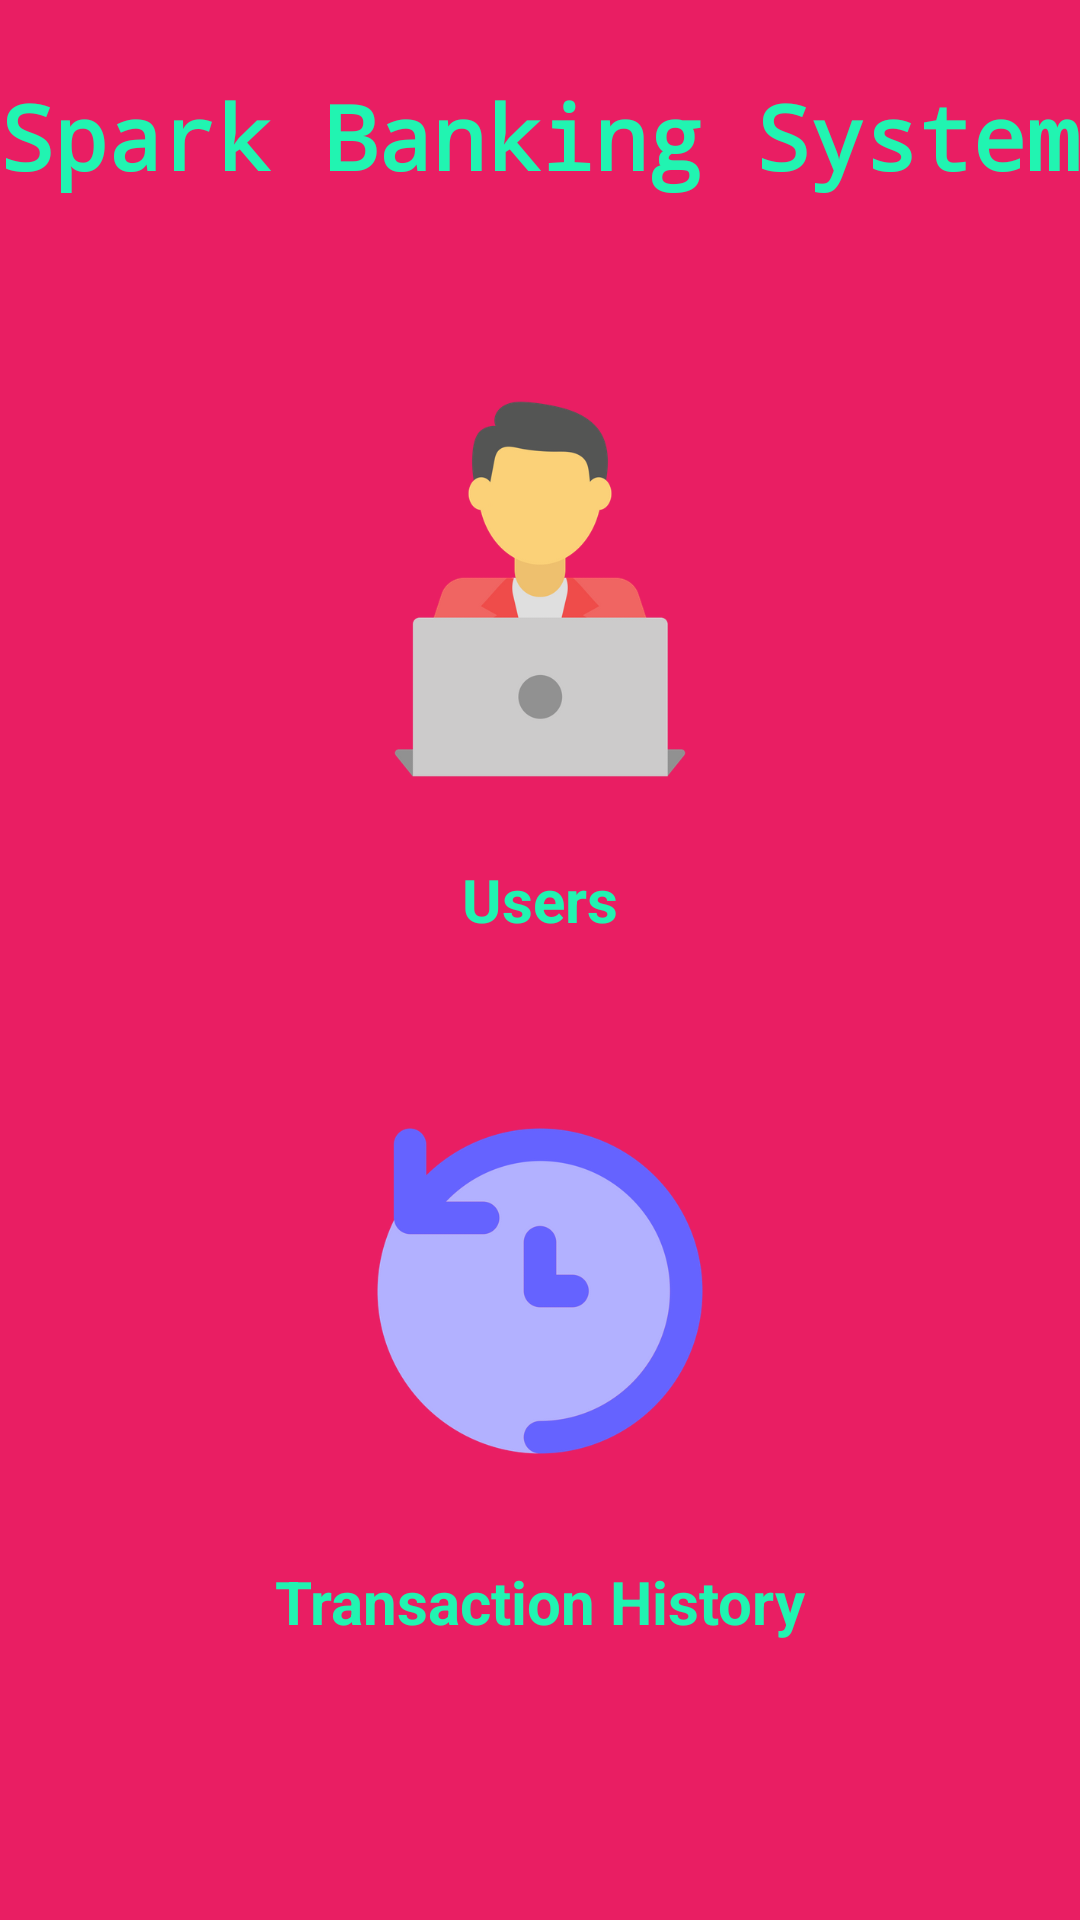

Here is an Android app screen rendered from its layout file. Give the layout XML and the strings, colors and styles it references.
<!-- AndroidManifest.xml: application theme Theme.SparkBankingSystem -->
<!-- res/layout/activity_main.xml -->
<?xml version="1.0" encoding="utf-8"?>
<RelativeLayout xmlns:android="http://schemas.android.com/apk/res/android"
    xmlns:app="http://schemas.android.com/apk/res-auto"
    xmlns:tools="http://schemas.android.com/tools"
    android:layout_width="match_parent"
    android:layout_height="match_parent"
    android:background="#E91E63"
    tools:context=".MainActivity">
    <LinearLayout
        android:layout_width="match_parent"
        android:layout_height="match_parent"
        android:orientation="vertical">
        
        <RelativeLayout
            android:layout_width="match_parent"
            android:layout_height="wrap_content">

            <TextView
                android:layout_width="wrap_content"
                android:layout_height="wrap_content"
                android:text="Spark Banking System"
                android:layout_marginTop="25dp"
                android:textAlignment="center"
                android:textSize="30dp"
                android:textColor="#21F4B1"
                android:fontFamily="monospace"
                android:textStyle="bold"
                android:layout_centerHorizontal="true"
                android:gravity="center_horizontal" />
        </RelativeLayout>
        <GridLayout
            android:layout_width="match_parent"
            android:layout_height="wrap_content"
            android:rowCount="3"
            android:alignmentMode="alignMargins"
            android:columnCount="1"
            android:layout_marginTop="50dp"
            android:layout_marginLeft="50dp"
            android:layout_marginRight="50dp"
            android:columnOrderPreserved="false">

                <LinearLayout
                    android:layout_width="match_parent"
                    android:layout_height="match_parent"
                    android:orientation="vertical"
                    android:padding="16dp"
                    android:layout_gravity="center">
                    <ImageView
                        android:id="@+id/customer"
                        android:layout_width="wrap_content"
                        android:layout_height="130dp"
                        android:layout_gravity="center_horizontal"
                        android:src="@drawable/laptopuser"/>
                    <TextView
                        android:layout_width="wrap_content"
                        android:layout_height="wrap_content"
                        android:text="Users"
                        android:textColor="#FF21F4B1"
                        android:textSize="20dp"
                        android:textStyle="bold"
                        android:layout_marginTop="25dp"
                        android:layout_gravity="center_horizontal"
                        />


                </LinearLayout>
        </GridLayout>
        <GridLayout
            android:layout_width="match_parent"
            android:layout_height="wrap_content"
            android:rowCount="1"
            android:alignmentMode="alignMargins"
            android:columnCount="1"
            android:layout_marginTop="20dp"
            android:layout_marginLeft="50dp"
            android:layout_marginRight="50dp"
            android:columnOrderPreserved="false">

                <LinearLayout
                    android:layout_width="match_parent"
                    android:layout_height="match_parent"
                    android:orientation="vertical"
                    android:padding="16dp"
                    android:layout_gravity="center">
                    <ImageView
                        android:id="@+id/transaction"
                        android:layout_width="wrap_content"
                        android:layout_gravity="center_horizontal"
                        android:layout_height="130dp"
                        android:src="@drawable/history"/>
                    <TextView
                        android:layout_width="wrap_content"
                        android:layout_height="wrap_content"
                        android:text="Transaction History"
                        android:textColor="#FF21F4B1"
                        android:textSize="20dp"
                        android:textStyle="bold"
                        android:layout_gravity="center_horizontal"
                        android:layout_marginTop="25dp"
                        />
                </LinearLayout>
        </GridLayout>
    </LinearLayout>
</RelativeLayout>
<!-- resources referenced by this layout -->
<resources>
  <!-- drawable history: png bitmap (drawable-v24, 32998 bytes) -->
  <!-- drawable laptopuser: png bitmap (drawable-v24, 27031 bytes) -->
  <style name="Theme.SparkBankingSystem" parent="Theme.MaterialComponents.DayNight.NoActionBar">
          
          <item name="colorPrimary">@color/purple_500</item>
          <item name="colorPrimaryVariant">@color/purple_700</item>
          <item name="colorOnPrimary">@color/white</item>
          
          <item name="colorSecondary">@color/teal_200</item>
          <item name="colorSecondaryVariant">@color/teal_700</item>
          <item name="colorOnSecondary">@color/black</item>
          
          <item name="android:statusBarColor" tools:targetApi="l">?attr/colorPrimaryVariant</item>
          
      </style>
  <color name="purple_500">#FF6200EE</color>
  <color name="purple_700">#FF3700B3</color>
  <color name="white">#FFFFFFFF</color>
  <color name="teal_200">#FF03DAC5</color>
  <color name="teal_700">#FF018786</color>
  <color name="black">#FF000000</color>
</resources>
